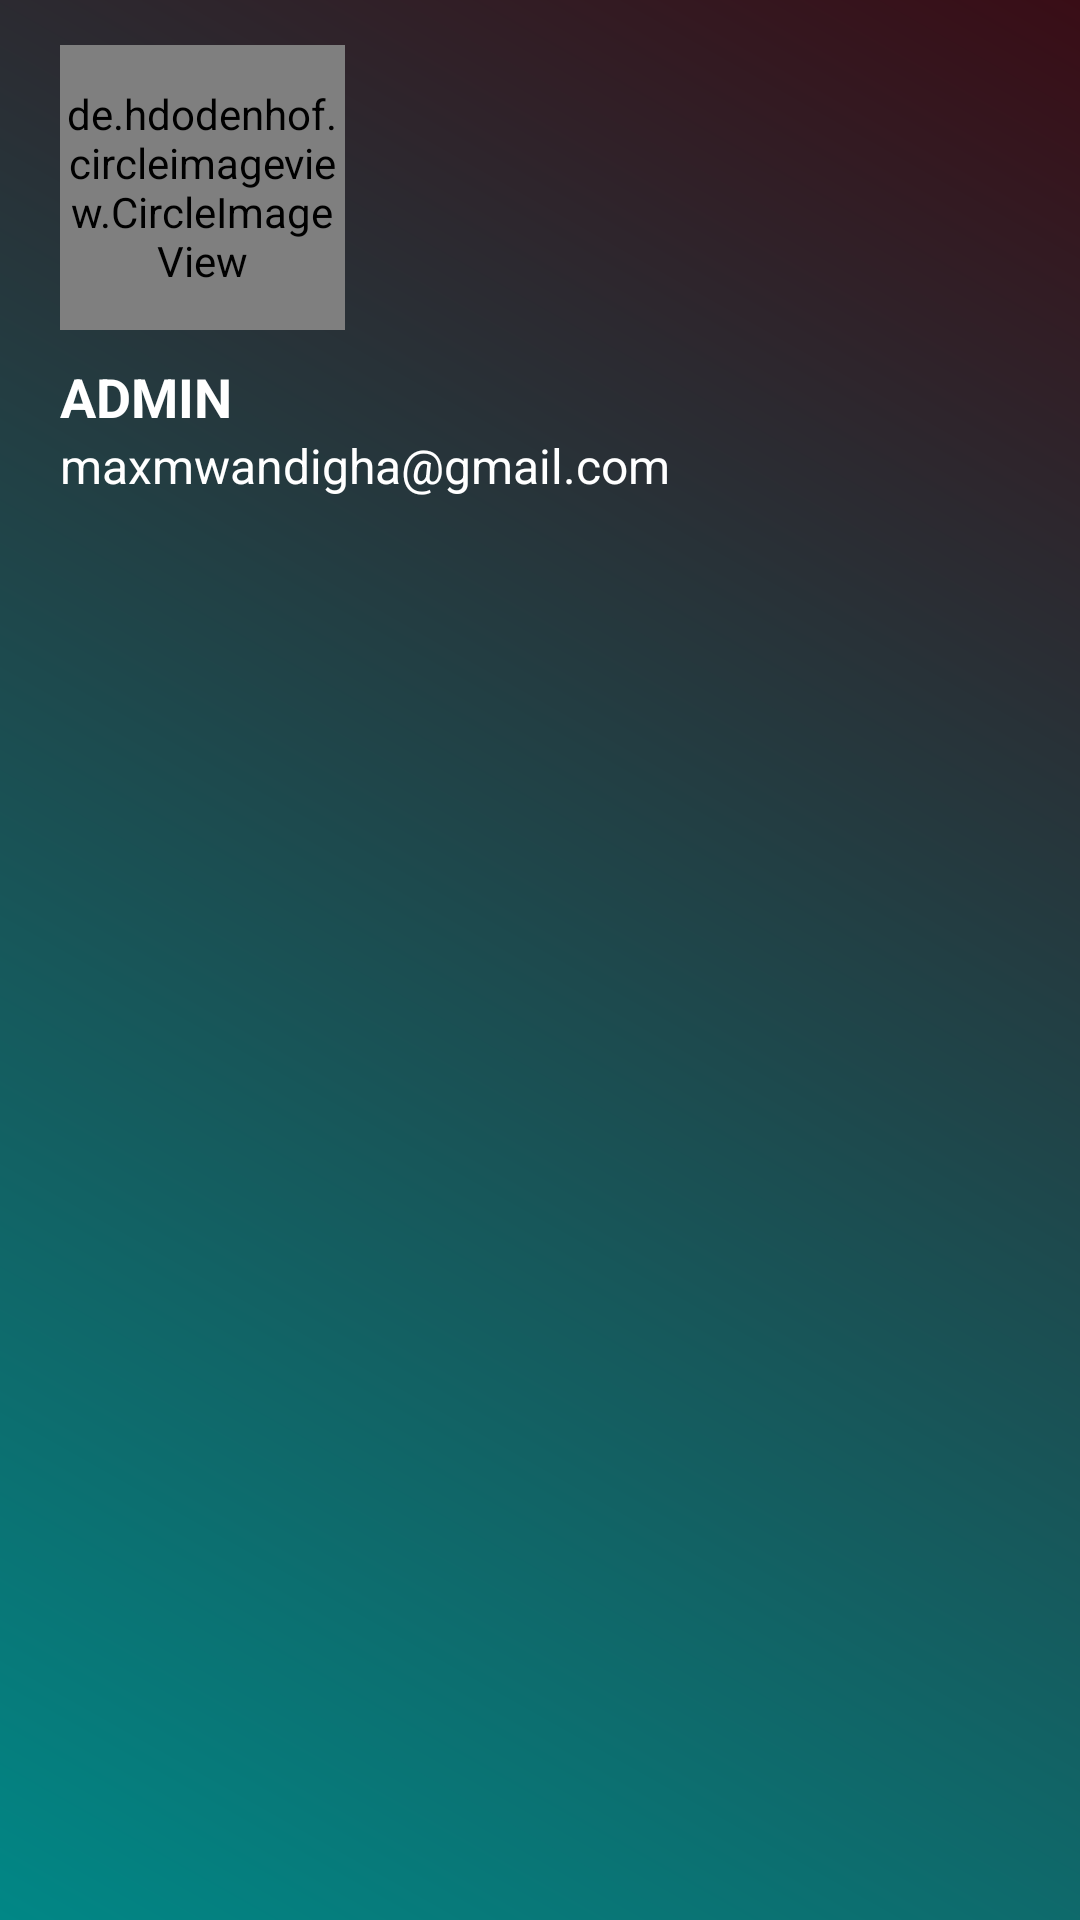

Layout XML and referenced resources for this Android screen:
<!-- AndroidManifest.xml: application theme Theme.Parking -->
<!-- res/layout/admin_header.xml -->
<?xml version="1.0" encoding="utf-8"?>
<LinearLayout xmlns:android="http://schemas.android.com/apk/res/android"
    android:layout_width="match_parent"
    xmlns:app="http://schemas.android.com/apk/res-auto"
    android:orientation="vertical"
    android:paddingTop="5dp"
    android:paddingLeft="20dp"
    android:paddingRight="20dp"
    android:background="@drawable/header_background"
    android:layout_height="210dp">

    <de.hdodenhof.circleimageview.CircleImageView
        android:id="@+id/nav_user_image"
        android:layout_marginTop="10dp"
        android:src="@drawable/hospital"
        android:layout_width="95dp"
        app:civ_border_width="2dp"
        android:layout_height="95dp"/>

    <TextView
        android:id="@+id/nav_user_fullname"
        android:text="Admin"
        android:textStyle="bold"
        android:paddingTop="10dp"
        android:textSize="18sp"
        android:textColor="#fff"
        android:textAllCaps="true"
        android:layout_width="wrap_content"
        android:layout_height="wrap_content"/>

    <TextView
        android:id="@+id/nav_user_email"
        android:text="maxmwandigha@gmail.com"
        android:textSize="16sp"
        android:textColor="#fff"
        android:layout_width="wrap_content"
        android:layout_height="wrap_content"/>


</LinearLayout>
<!-- resources referenced by this layout -->
<resources>
  <!-- drawable header_background (drawable-v24) -->
  <?xml version="1.0" encoding="utf-8"?>
  <shape xmlns:android="http://schemas.android.com/apk/res/android">
  
      <gradient
          android:angle="45"
          android:startColor="@color/teal_700"
          android:endColor="#390D16"/>
  
  </shape>
  <style name="Theme.Parking" parent="Theme.MaterialComponents.DayNight.NoActionBar">
          
          <item name="colorPrimary">@color/purple_500</item>
          <item name="colorPrimaryVariant">#065C54</item>
          <item name="colorOnPrimary">@color/white</item>
          
          <item name="colorSecondary">@color/teal_200</item>
          <item name="colorSecondaryVariant">@color/teal_700</item>
          <item name="colorOnSecondary">@color/black</item>
          
          <item name="android:statusBarColor" tools:targetApi="l">?attr/colorPrimaryVariant</item>
          
      </style>
  <color name="teal_700">#FF018786</color>
  <color name="purple_500">#FF6200EE</color>
  <color name="white">#FFFFFFFF</color>
  <color name="teal_200">#FF03DAC5</color>
  <color name="black">#FF000000</color>
</resources>
